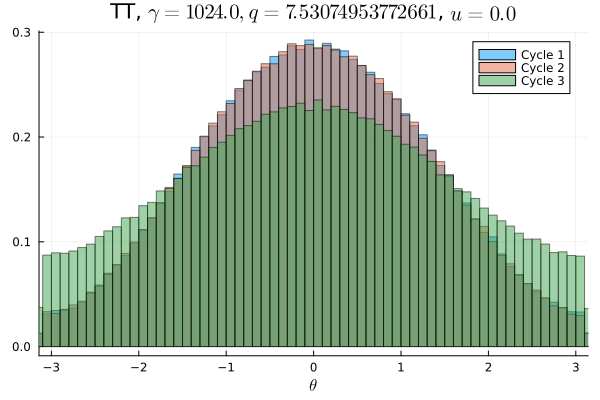

Source data for this figure (header and first rows):
Cycle 1, Cycle 2, Cycle 3
0.001912, 0.001916, 0.005619
0.001922, 0.002172, 0.005472
0.002222, 0.001925, 0.005363
0.002144, 0.002044, 0.005875
0.002178, 0.002184, 0.005484
0.002297, 0.002366, 0.005578
0.00235, 0.002578, 0.005909
0.002628, 0.002591, 0.005788
0.002981, 0.002881, 0.006153
0.003219, 0.003281, 0.006078
0.003397, 0.003525, 0.006459
0.003947, 0.003863, 0.006784
0.004363, 0.004256, 0.006809
0.004844, 0.004666, 0.00715
0.004859, 0.005053, 0.007244
0.005363, 0.005553, 0.007594
0.005825, 0.005794, 0.007728
0.006128, 0.006253, 0.007841
0.006878, 0.006781, 0.008459
0.007169, 0.007313, 0.008344
0.007687, 0.007812, 0.008637
0.008284, 0.008041, 0.009109
0.008747, 0.008884, 0.009413
0.009069, 0.009372, 0.009422
0.01021, 0.009838, 0.009687
0.01021, 0.01015, 0.01013
0.01057, 0.01068, 0.01065
0.01108, 0.01112, 0.01101
0.01188, 0.01165, 0.01078
0.01246, 0.01243, 0.01131
0.01277, 0.01294, 0.01121
0.01293, 0.01336, 0.01179
0.01384, 0.0135, 0.01227
0.01402, 0.01427, 0.01234
0.01453, 0.01429, 0.01266
0.01504, 0.0151, 0.01273
0.01526, 0.0156, 0.01298
0.01586, 0.01541, 0.01295
0.01617, 0.01635, 0.01353
0.01641, 0.01645, 0.01337
0.01682, 0.01695, 0.01417
0.01667, 0.01689, 0.01369
0.01721, 0.01716, 0.01402
0.01749, 0.0169, 0.01399
0.01747, 0.01781, 0.01439
0.01779, 0.01844, 0.01439
0.01837, 0.01753, 0.0145
0.01776, 0.0181, 0.01457
0.01787, 0.01833, 0.01443
0.01852, 0.01803, 0.01416
0.01802, 0.01771, 0.01478
0.01788, 0.01817, 0.01462
0.0182, 0.01809, 0.01421
0.01781, 0.01778, 0.01433
0.0182, 0.01771, 0.01425
0.01733, 0.01746, 0.01421
0.01731, 0.01704, 0.01443
0.01745, 0.01763, 0.0138
0.0169, 0.01692, 0.01375
0.01642, 0.01669, 0.0137
... 40 more rows
